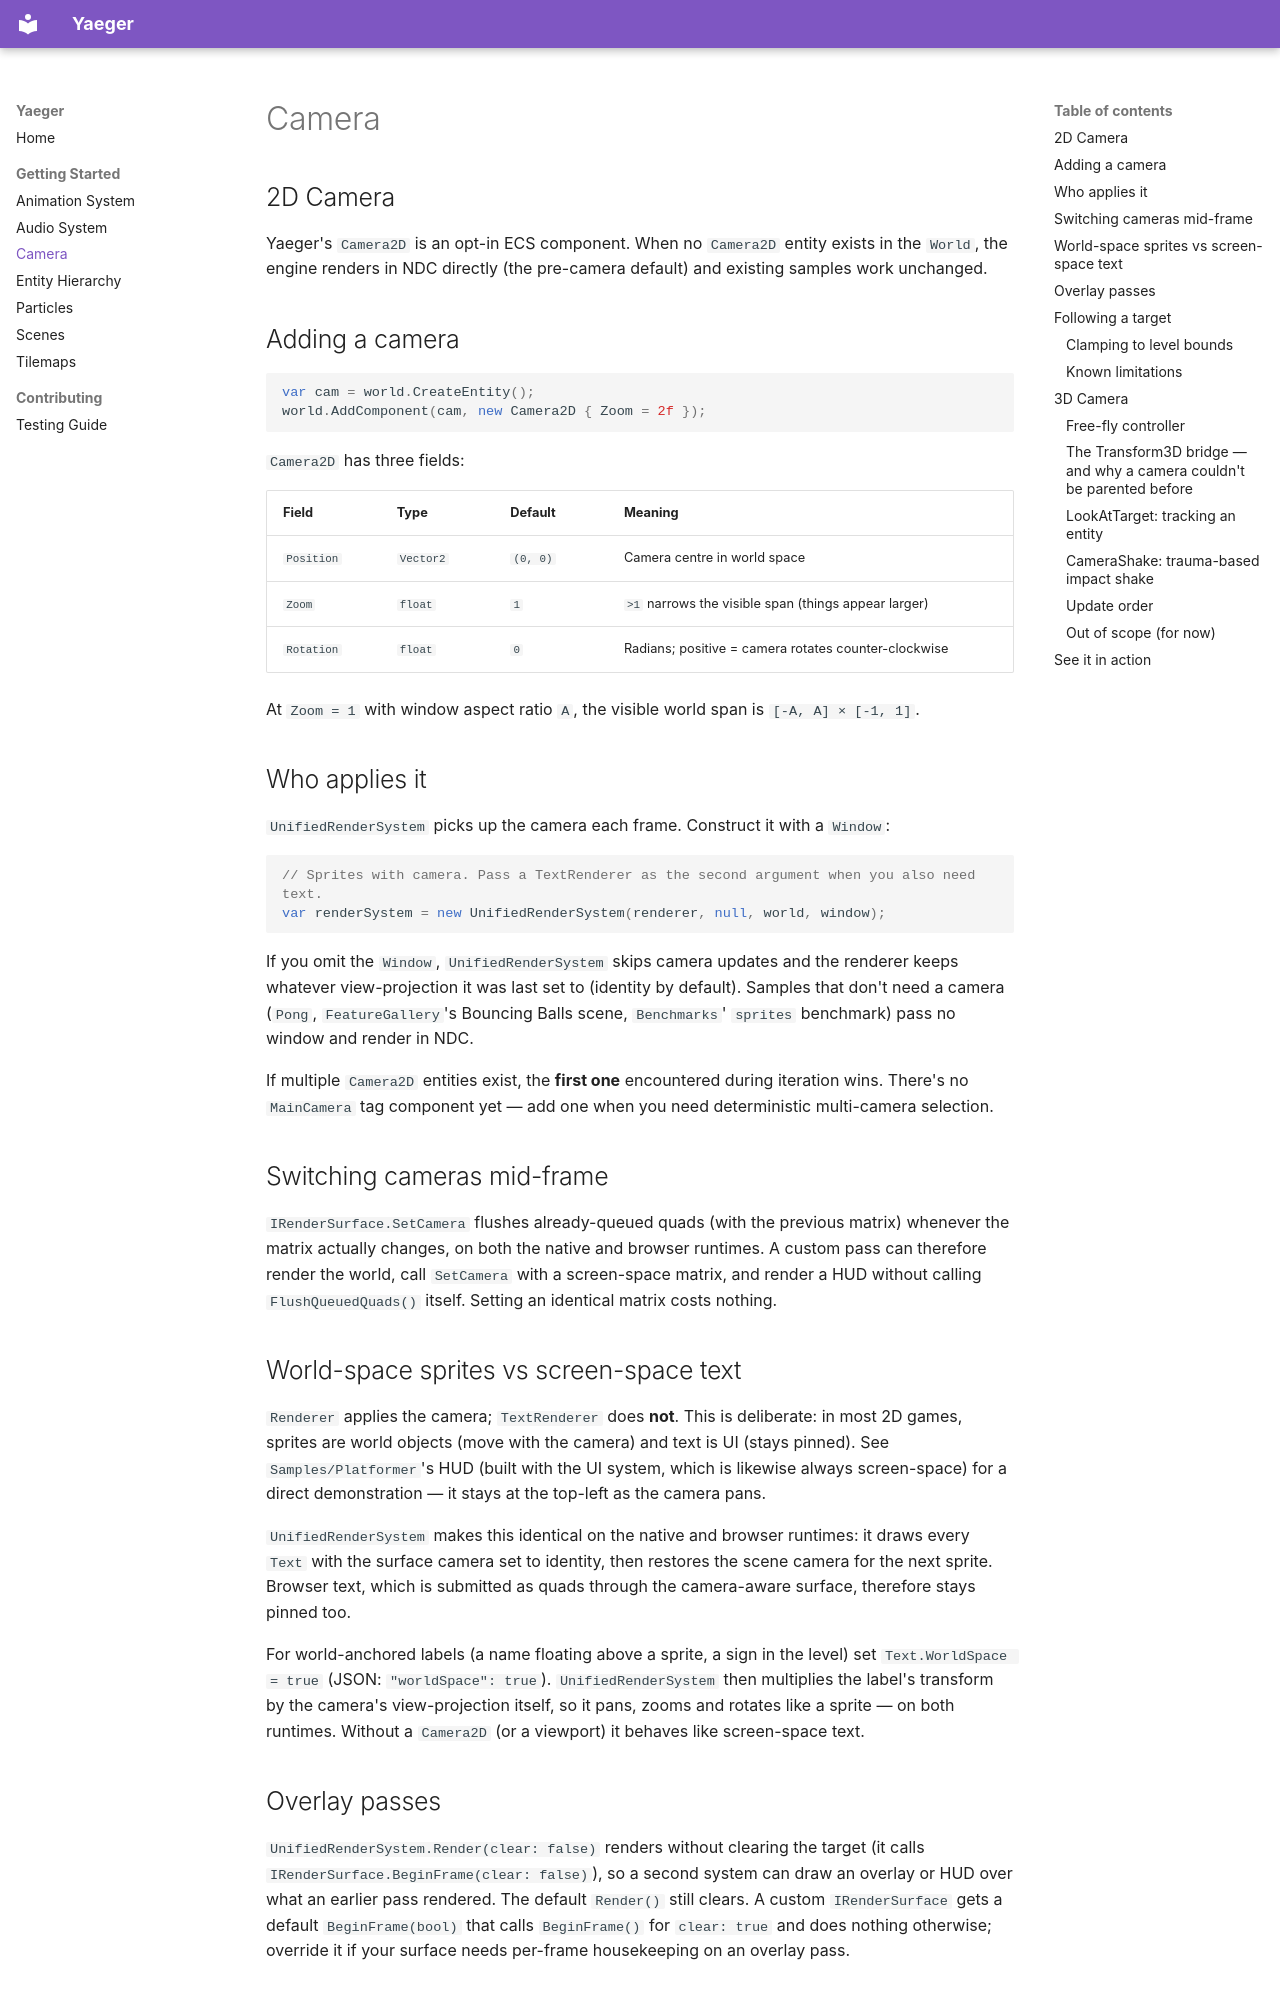

repository: Anras573/Yaeger · page: camera/index.html · generator: mkdocs

# Camera

## 2D Camera

Yaeger's `Camera2D` is an opt-in ECS component. When no `Camera2D` entity exists in the `World`, the engine renders in NDC directly (the pre-camera default) and existing samples work unchanged.

## Adding a camera

```csharp
var cam = world.CreateEntity();
world.AddComponent(cam, new Camera2D { Zoom = 2f });
```

`Camera2D` has three fields:

| Field | Type | Default | Meaning |
|-------|------|---------|---------|
| `Position` | `Vector2` | `(0, 0)` | Camera centre in world space |
| `Zoom` | `float` | `1` | `>1` narrows the visible span (things appear larger) |
| `Rotation` | `float` | `0` | Radians; positive = camera rotates counter-clockwise |

At `Zoom = 1` with window aspect ratio `A`, the visible world span is `[-A, A] × [-1, 1]`.

## Who applies it

`UnifiedRenderSystem` picks up the camera each frame. Construct it with a `Window`:

```csharp
// Sprites with camera. Pass a TextRenderer as the second argument when you also need text.
var renderSystem = new UnifiedRenderSystem(renderer, null, world, window);
```

If you omit the `Window`, `UnifiedRenderSystem` skips camera updates and the renderer keeps whatever view-projection it was last set to (identity by default). Samples that don't need a camera (`Pong`, `FeatureGallery`'s Bouncing Balls scene, `Benchmarks`' `sprites` benchmark) pass no window and render in NDC.

If multiple `Camera2D` entities exist, the **first one** encountered during iteration wins. There's no `MainCamera` tag component yet — add one when you need deterministic multi-camera selection.

## Switching cameras mid-frame

`IRenderSurface.SetCamera` flushes already-queued quads (with the previous matrix) whenever the matrix actually changes, on both the native and browser runtimes. A custom pass can therefore render the world, call `SetCamera` with a screen-space matrix, and render a HUD without calling `FlushQueuedQuads()` itself. Setting an identical matrix costs nothing.

## World-space sprites vs screen-space text

`Renderer` applies the camera; `TextRenderer` does **not**. This is deliberate: in most 2D games, sprites are world objects (move with the camera) and text is UI (stays pinned). See `Samples/Platformer`'s HUD (built with the UI system, which is likewise always screen-space) for a direct demonstration — it stays at the top-left as the camera pans.

`UnifiedRenderSystem` makes this identical on the native and browser runtimes: it draws every `Text` with the surface camera set to identity, then restores the scene camera for the next sprite. Browser text, which is submitted as quads through the camera-aware surface, therefore stays pinned too.

For world-anchored labels (a name floating above a sprite, a sign in the level) set `Text.WorldSpace = true` (JSON: `"worldSpace": true`). `UnifiedRenderSystem` then multiplies the label's transform by the camera's view-projection itself, so it pans, zooms and rotates like a sprite — on both runtimes. Without a `Camera2D` (or a viewport) it behaves like screen-space text.

## Overlay passes

`UnifiedRenderSystem.Render(clear: false)` renders without clearing the target (it calls `IRenderSurface.BeginFrame(clear: false)`), so a second system can draw an overlay or HUD over what an earlier pass rendered. The default `Render()` still clears. A custom `IRenderSurface` gets a default `BeginFrame(bool)` that calls `BeginFrame()` for `clear: true` and does nothing otherwise; override it if your surface needs per-frame housekeeping on an overlay pass.
